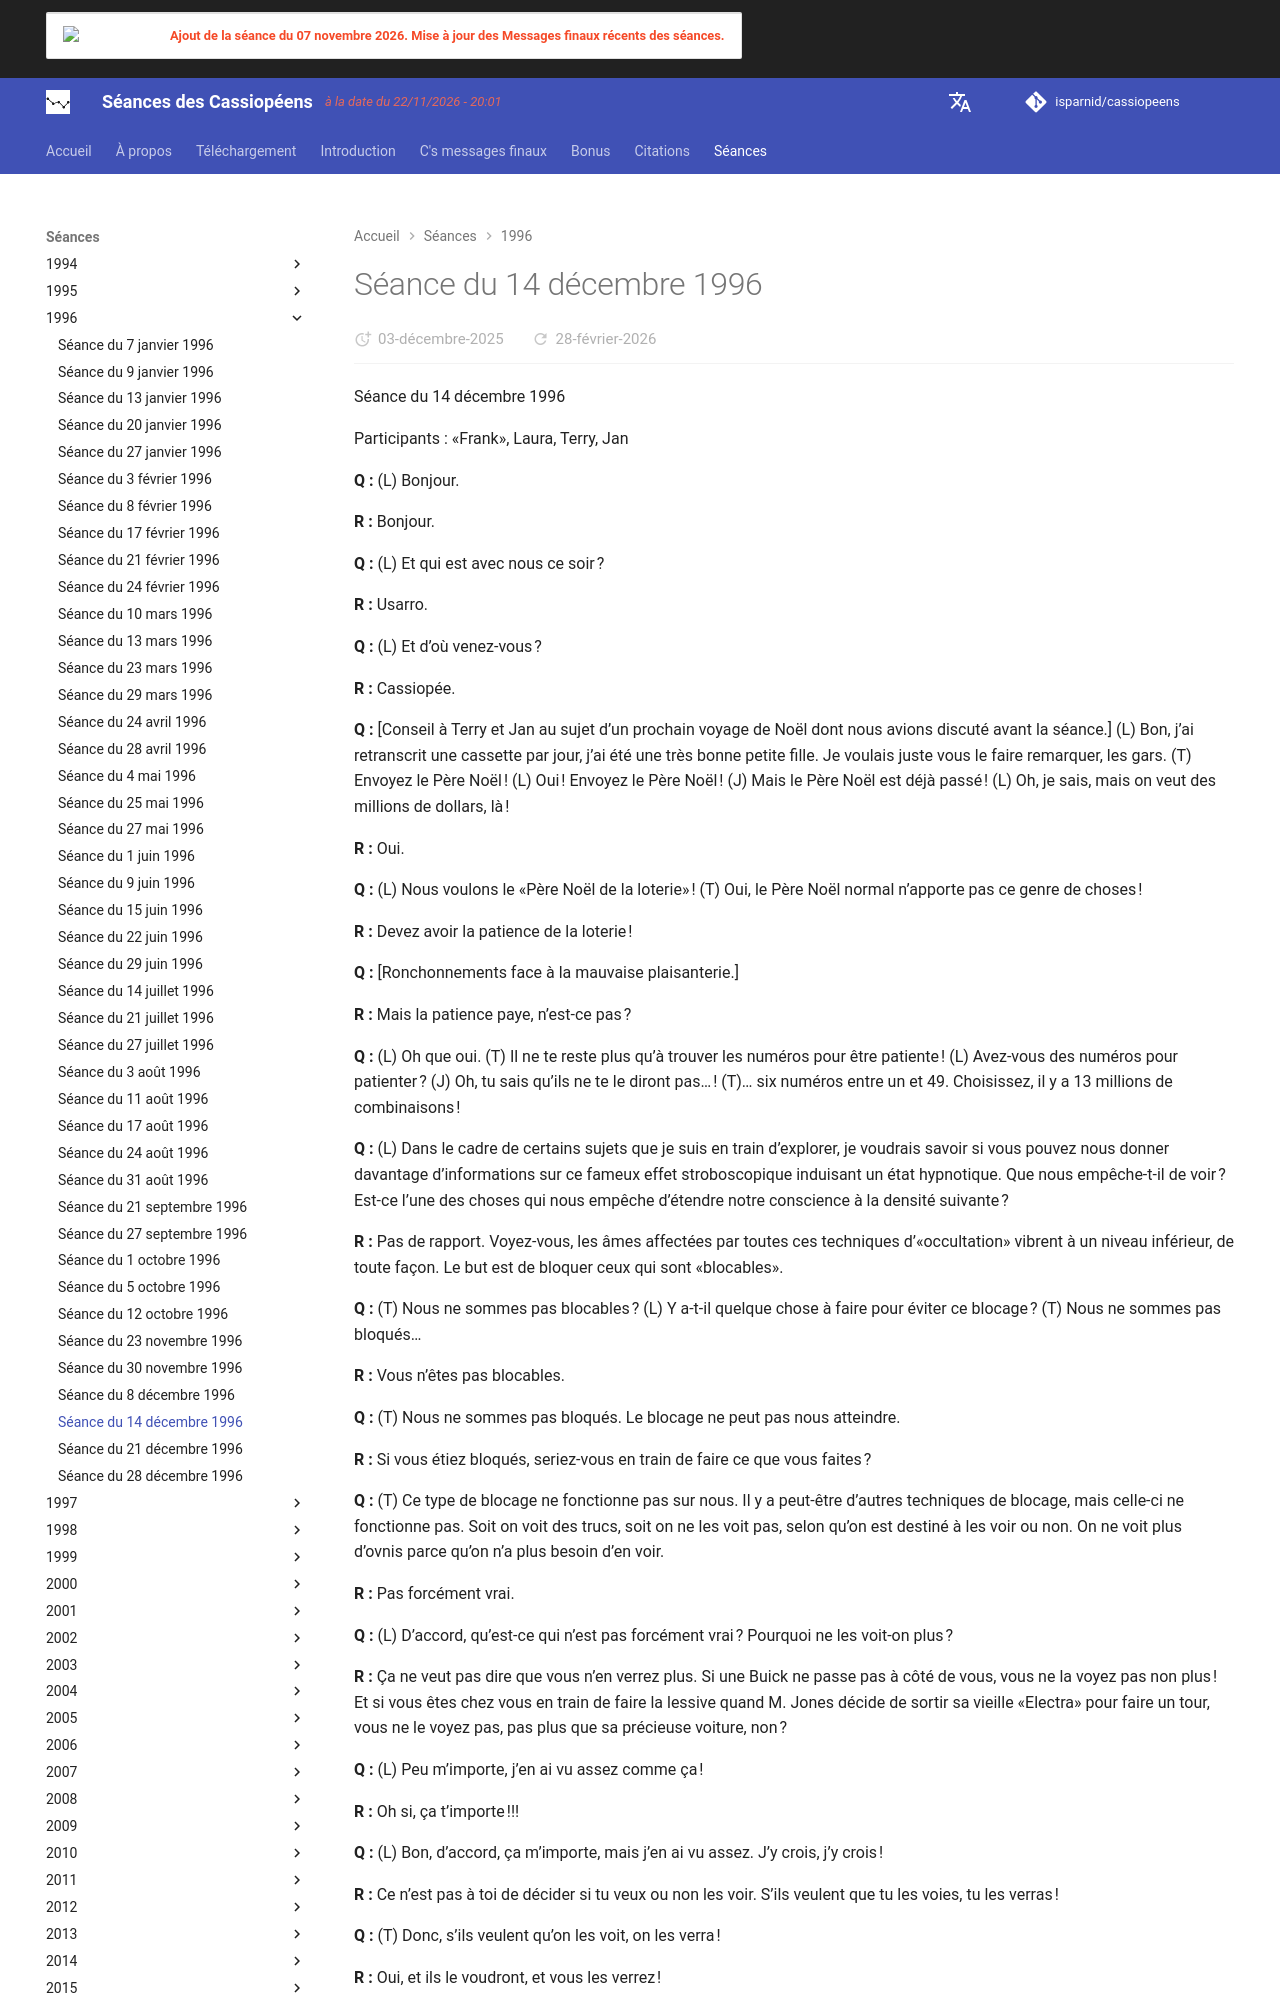

repository: isparnid/cassiopeens · page: séances/1996/1996-12-14/index.html · generator: mkdocs

---
title: "Séance du 14 décembre 1996"
date:
  created: 2026-01-24
  updated: 2026-01-24
---

# Séance du 14 décembre 1996

Séance du 14 décembre 1996

Participants : «Frank», Laura, Terry, Jan

**Q :** (L) Bonjour.

**R :** Bonjour.

**Q :** (L) Et qui est avec nous ce soir ?

**R :** Usarro.

**Q :** (L) Et d’où venez-vous ?

**R :** Cassiopée.

**Q :** [Conseil à Terry et Jan au sujet d’un prochain voyage de Noël dont nous avions discuté avant la séance.] (L) Bon, j’ai retranscrit une cassette par jour, j’ai été une très bonne petite fille. Je voulais juste vous le faire remarquer, les gars. (T) Envoyez le Père Noël ! (L) Oui ! Envoyez le Père Noël ! (J) Mais le Père Noël est déjà passé ! (L) Oh, je sais, mais on veut des millions de dollars, là !

**R :** Oui.

**Q :** (L) Nous voulons le «Père Noël de la loterie» ! (T) Oui, le Père Noël normal n’apporte pas ce genre de choses !

**R :** Devez avoir la patience de la loterie !

**Q :** [Ronchonnements face à la mauvaise plaisanterie.]

**R :** Mais la patience paye, n’est-ce pas ?

**Q :** (L) Oh que oui. (T) Il ne te reste plus qu’à trouver les numéros pour être patiente ! (L) Avez-vous des numéros pour patienter ? (J) Oh, tu sais qu’ils ne te le diront pas… ! (T)… six numéros entre un et 49. Choisissez, il y a 13 millions de combinaisons !

**Q :** (L) Dans le cadre de certains sujets que je suis en train d’explorer, je voudrais savoir si vous pouvez nous donner davantage d’informations sur ce fameux effet stroboscopique induisant un état hypnotique. Que nous empêche-t-il de voir ? Est-ce l’une des choses qui nous empêche d’étendre notre conscience à la densité suivante ?

**R :** Pas de rapport. Voyez-vous, les âmes affectées par toutes ces techniques d’«occultation» vibrent à un niveau inférieur, de toute façon. Le but est de bloquer ceux qui sont «blocables».

**Q :** (T) Nous ne sommes pas blocables ? (L) Y a-t-il quelque chose à faire pour éviter ce blocage ? (T) Nous ne sommes pas bloqués…

**R :** Vous n’êtes pas blocables.

**Q :** (T) Nous ne sommes pas bloqués. Le blocage ne peut pas nous atteindre.

**R :** Si vous étiez bloqués, seriez-vous en train de faire ce que vous faites ?

**Q :** (T) Ce type de blocage ne fonctionne pas sur nous. Il y a peut-être d’autres techniques de blocage, mais celle-ci ne fonctionne pas. Soit on voit des trucs, soit on ne les voit pas, selon qu’on est destiné à les voir ou non. On ne voit plus d’ovnis parce qu’on n’a plus besoin d’en voir.

**R :** Pas forcément vrai.

**Q :** (L) D’accord, qu’est-ce qui n’est pas forcément vrai ? Pourquoi ne les voit-on plus ?

**R :** Ça ne veut pas dire que vous n’en verrez plus. Si une Buick ne passe pas à côté de vous, vous ne la voyez pas non plus ! Et si vous êtes chez vous en train de faire la lessive quand M. Jones décide de sortir sa vieille «Electra» pour faire un tour, vous ne le voyez pas, pas plus que sa précieuse voiture, non ?

**Q :** (L) Peu m’importe, j’en ai vu assez comme ça !

**R :** Oh si, ça t’importe !!!

**Q :** (L) Bon, d’accord, ça m’importe, mais j’en ai vu assez. J’y crois, j’y crois !

**R :** Ce n’est pas à toi de décider si tu veux ou non les voir. S’ils veulent que tu les voies, tu les verras !

**Q :** (T) Donc, s’ils veulent qu’on les voit, on les verra !

**R :** Oui, et ils le voudront, et vous les verrez !

**Q :** (T) Ils le voudront et nous les verrons… oui, mais il y a bien une technique de blocage qui sert à abaisser la fréquence vibratoire des gens et ainsi les empêcher de voir, non ?

**R :** La technique de blocage sert à beaucoup de choses.

**Q :** (T) Le but est que les gens ne comprennent pas ce qui se passe autour d’eux.

**R :** Oui.

**Q :** (L) Quoi d’autre ?

**R :** C’est cela, en résumé. Voir, savoir et penser ou… voir, savoir et penser ce qui est voulu.
